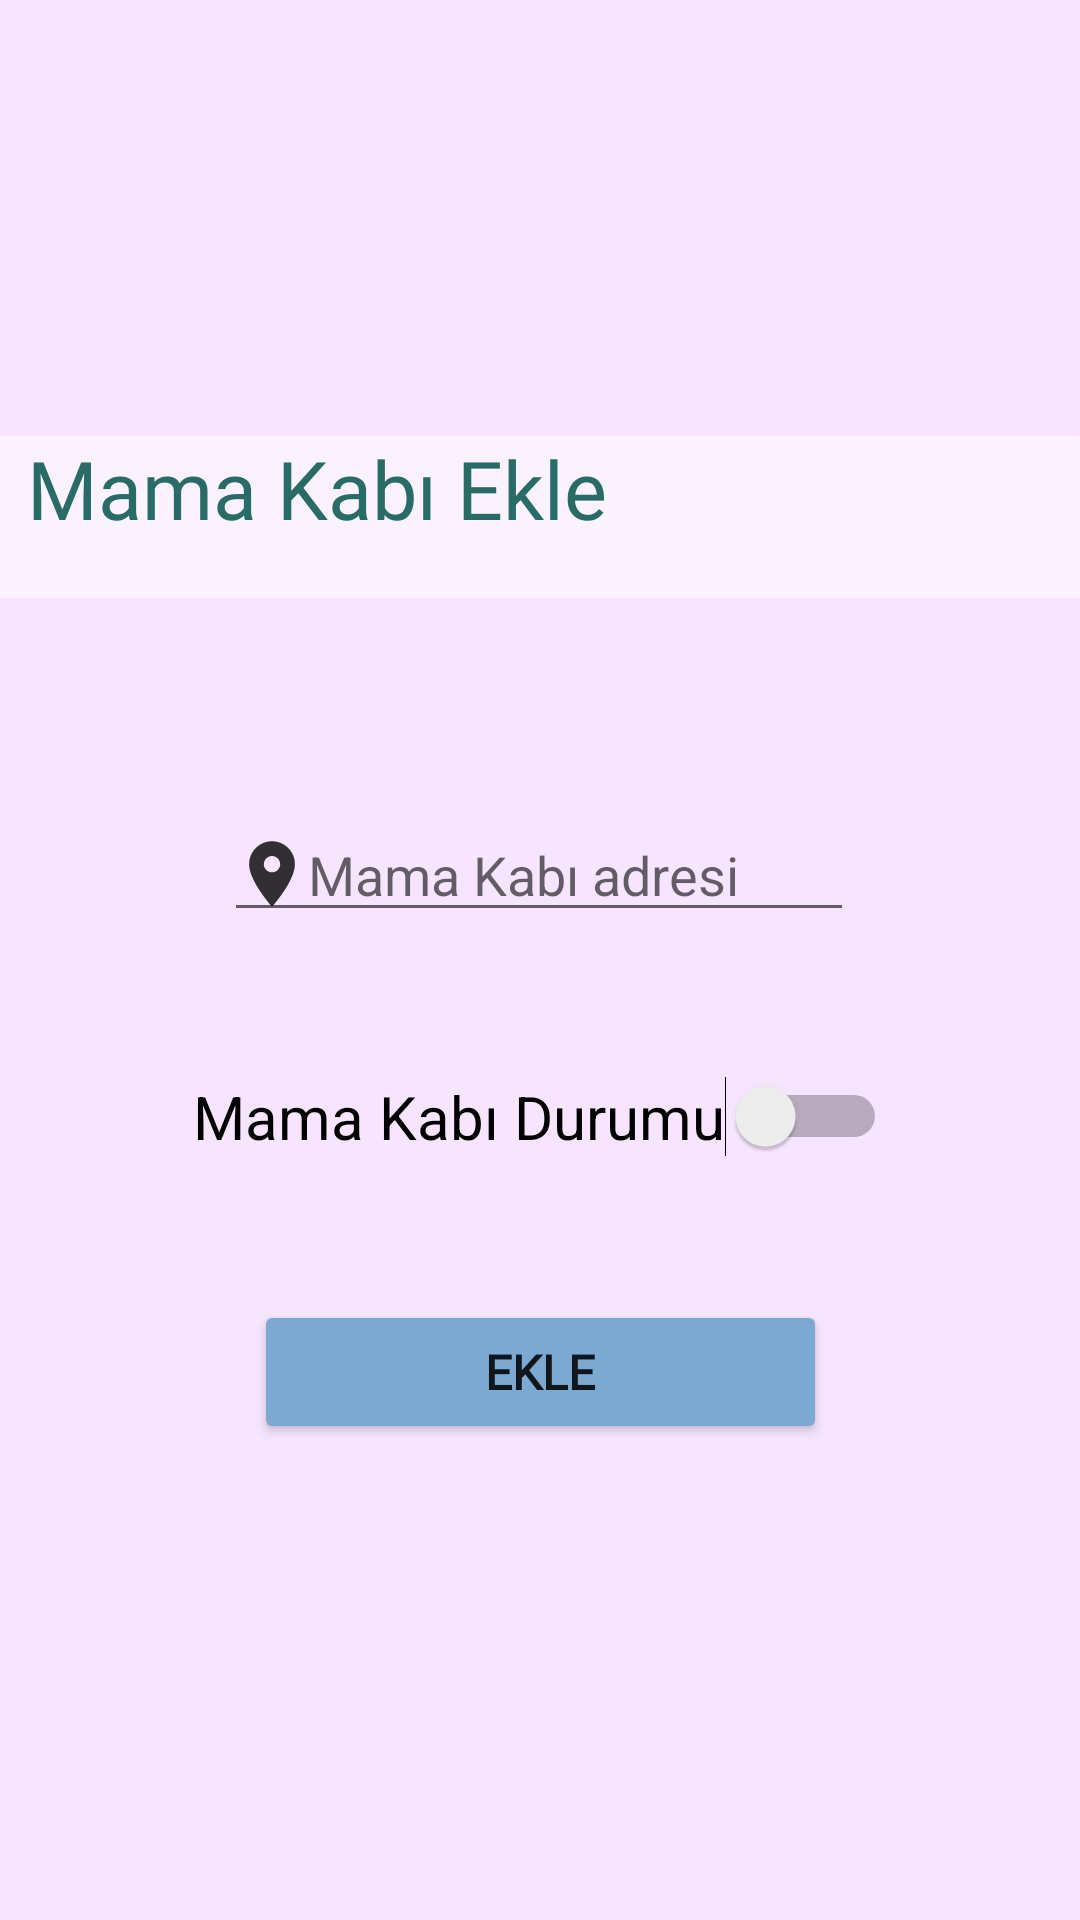

Layout XML and referenced resources for this Android screen:
<!-- AndroidManifest.xml: application theme Theme.HeroApplication -->
<!-- res/layout/activity_mama_ekle.xml -->
<?xml version="1.0" encoding="utf-8"?>
<androidx.constraintlayout.widget.ConstraintLayout xmlns:android="http://schemas.android.com/apk/res/android"
    xmlns:app="http://schemas.android.com/apk/res-auto"
    xmlns:tools="http://schemas.android.com/tools"
    android:layout_width="match_parent"
    android:layout_height="match_parent"
    android:background="#F7E5FF"
    tools:context=".MamaEkleActivity">

    <Switch
        android:id="@+id/mamadurum"
        android:layout_width="wrap_content"
        android:layout_height="wrap_content"
        android:text="Mama Kabı Durumu"
        android:textSize="20sp"
        app:layout_constraintBottom_toBottomOf="parent"
        app:layout_constraintEnd_toEndOf="parent"
        app:layout_constraintStart_toStartOf="parent"
        app:layout_constraintTop_toTopOf="parent"
        app:layout_constraintVertical_bias="0.585" />

    <Button
        android:id="@+id/mamaekle"
        android:layout_width="191dp"
        android:layout_height="48dp"
        android:backgroundTint="#7CA9D2"
        android:fontFamily="@font/roboto_mono"
        android:text="Ekle"
        android:textSize="16sp"

        android:textStyle="bold"
        app:layout_constraintBottom_toBottomOf="parent"
        app:layout_constraintEnd_toEndOf="parent"
        app:layout_constraintStart_toStartOf="parent"
        app:layout_constraintTop_toTopOf="parent"
        app:layout_constraintVertical_bias="0.732" />

    <EditText
        android:id="@+id/mamaadres"
        android:layout_width="wrap_content"
        android:layout_height="wrap_content"
        android:drawableLeft="@drawable/location"
        android:ems="10"
        android:hint="Mama Kabı adresi "
        android:inputType="textPostalAddress"
        app:layout_constraintBottom_toBottomOf="parent"
        app:layout_constraintEnd_toEndOf="parent"
        app:layout_constraintHorizontal_bias="0.497"
        app:layout_constraintStart_toStartOf="parent"
        app:layout_constraintTop_toTopOf="parent"
        app:layout_constraintVertical_bias="0.45" />

    <androidx.appcompat.widget.Toolbar
        android:id="@+id/toolbar10"
        android:layout_width="411dp"
        android:layout_height="54dp"
        android:background="#81FFFFFF"
        android:minHeight="?attr/actionBarSize"
        android:theme="?attr/actionBarTheme"
        app:layout_constraintBottom_toBottomOf="parent"
        app:layout_constraintEnd_toEndOf="parent"
        app:layout_constraintHorizontal_bias="1.0"
        app:layout_constraintStart_toStartOf="parent"
        app:layout_constraintTop_toTopOf="parent"
        app:layout_constraintVertical_bias="0.248" />

    <TextView
        android:id="@+id/mamayazi"
        android:layout_width="295dp"
        android:layout_height="56dp"
        android:fontFamily="@font/alata"
        android:shadowColor="#DF959595"
        android:soundEffectsEnabled="false"
        android:text="Mama Kabı Ekle"
        android:textColor="#286B67"
        android:textSize="27sp"

        app:layout_constraintBottom_toBottomOf="parent"
        app:layout_constraintEnd_toEndOf="parent"
        app:layout_constraintHorizontal_bias="0.137"
        app:layout_constraintStart_toStartOf="parent"
        app:layout_constraintTop_toTopOf="parent"
        app:layout_constraintVertical_bias="0.248" />

</androidx.constraintlayout.widget.ConstraintLayout>
<!-- resources referenced by this layout -->
<resources>
  <!-- drawable location: png bitmap (drawable-hdpi, 428 bytes) -->
  <style name="Theme.HeroApplication" parent="Theme.AppCompat.Light.NoActionBar">
          
          <item name="colorPrimary">#CE024747</item>
          <item name="colorPrimaryVariant">#F7E5FF</item>
          <item name="colorOnPrimary">#F6FFFF</item>
          
          <item name="colorSecondary">@color/teal_200</item>
          <item name="colorSecondaryVariant">#CE024747</item>
          <item name="colorOnSecondary">@color/black</item>
          
          <item name="android:statusBarColor" tools:targetApi="l">?attr/colorPrimaryVariant</item>
          
      </style>
  <!-- not gathered from this repository: default colours our renderer supplied (Android Studio template values) -->
  <color name="teal_200">#FF03DAC5</color>
  <color name="black">#FF000000</color>
</resources>
